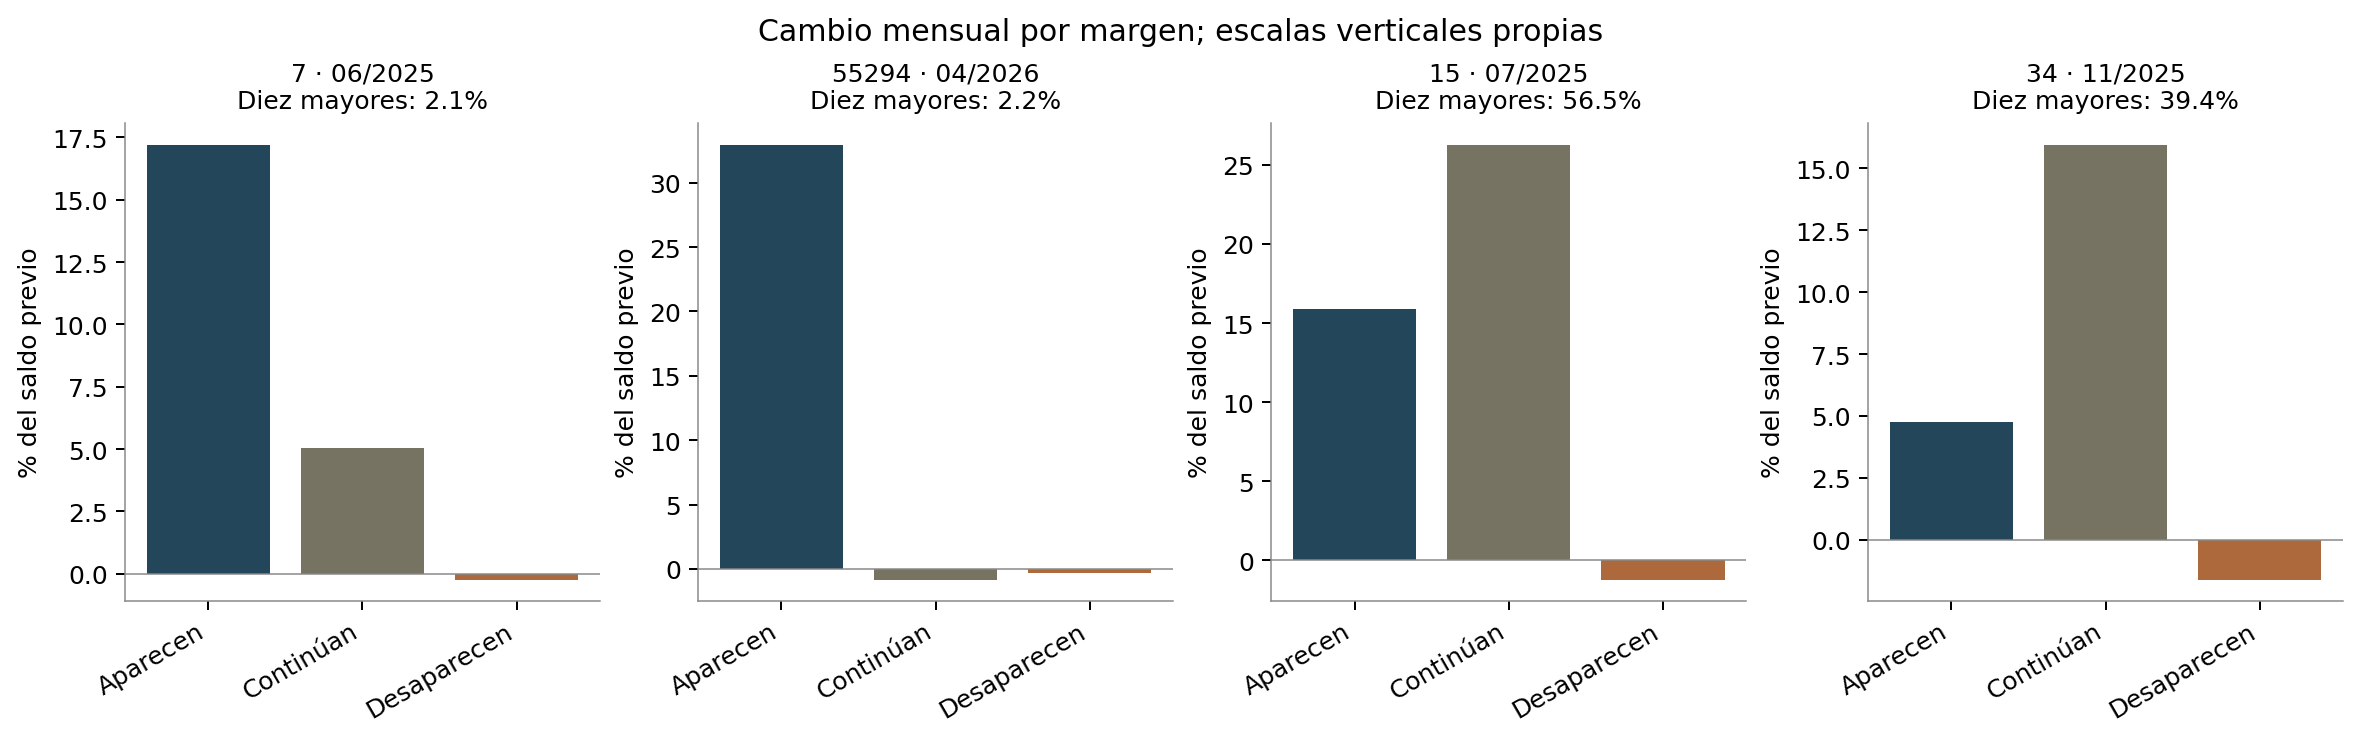

The file beside this chart, header and first rows:
margin, borrowers, before_real, after_real, delta_real, absolute_change, top1_abs_change, top10_abs_change, top10_stock, first_rows, returns, bad_after, bad_before, ent, borrower_type, fecha, name, group, regulator_class
Desapariciones, 2225, 768189000, 0.0, -768189000, 768189000, 0.0, 0.0, 0.0, 0, 0, 0.0, 373594000, 7, person, 2025-06-01, BANCO DE GALICIA Y BUENOS AIRES S.A., banco_privado_nacional, financial_institution
Apariciones, 20568, 0.0, 55926393655, 55926393655, 55926393655, 0.0, 193970752, 0.0, 19373, 1195, 3088993404, 0.0, 7, person, 2025-06-01, BANCO DE GALICIA Y BUENOS AIRES S.A., banco_privado_nacional, financial_institution
Continuas, 93671, 324077692000, 340424326444, 16346634444, 60142631010, 333215904, 2246785744, 5715514898, 0, 0, 36657424495, 29076236000, 7, person, 2025-06-01, BANCO DE GALICIA Y BUENOS AIRES S.A., banco_privado_nacional, financial_institution
Continuas, 2912, 4017592741, 3983801742, -33790999, 320687786, 0.0, 11422229, 57437851, 0, 0, 1958656400, 1767429519, 55294, person, 2026-04-01, CREDITECH SA, pnfc_fintech, non_financial_lender
Apariciones, 1151, 0.0, 1328422181, 1328422181, 1328422181, 0.0, 21054793, 0.0, 258, 893, 250490995, 0.0, 55294, person, 2026-04-01, CREDITECH SA, pnfc_fintech, non_financial_lender
Desapariciones, 48, 13209728, 0.0, -13209728, 13209728, 4514956, 4514956, 0.0, 0, 0, 0.0, 0.0, 55294, person, 2026-04-01, CREDITECH SA, pnfc_fintech, non_financial_lender
Desapariciones, 833, 33716705632, 0.0, -33716705632, 33716705632, 0.0, 0.0, 0.0, 0, 0, 0.0, 27938693, 15, firm, 2025-07-01, INDUSTRIAL AND COMMERCIAL BANK OF CHINA …, banco_privado_extranjero, financial_institution
Continuas, 14429, 2732273827396, 3459105480921, 726831653524, 1133713099655, 0.0, 544600450367, 1293455255662, 0, 0, 11495890128, 9787916625, 15, firm, 2025-07-01, INDUSTRIAL AND COMMERCIAL BANK OF CHINA …, banco_privado_extranjero, financial_institution
Apariciones, 915, 0.0, 439162941965, 439162941965, 439162941965, 261261702482, 363089334326, 261261702482, 421, 494, 100433, 0.0, 15, firm, 2025-07-01, INDUSTRIAL AND COMMERCIAL BANK OF CHINA …, banco_privado_extranjero, financial_institution
Continuas, 9110, 2583253489590, 3002095107978, 418841618388, 679458652650, 69221025661, 239706239818, 1160982019110, 0, 0, 3449083659, 2815490392, 34, firm, 2025-11-01, BANCO PATAGONIA S.A., banco_privado_extranjero, financial_institution
Apariciones, 1400, 0.0, 124412555452, 124412555452, 124412555452, 0.0, 68928909113, 0.0, 401, 999, 636672, 0.0, 34, firm, 2025-11-01, BANCO PATAGONIA S.A., banco_privado_extranjero, financial_institution
Desapariciones, 1278, 42202314791, 0.0, -42202314791, 42202314791, 0.0, 24393092275, 0.0, 0, 0, 0.0, 5878099, 34, firm, 2025-11-01, BANCO PATAGONIA S.A., banco_privado_extranjero, financial_institution
